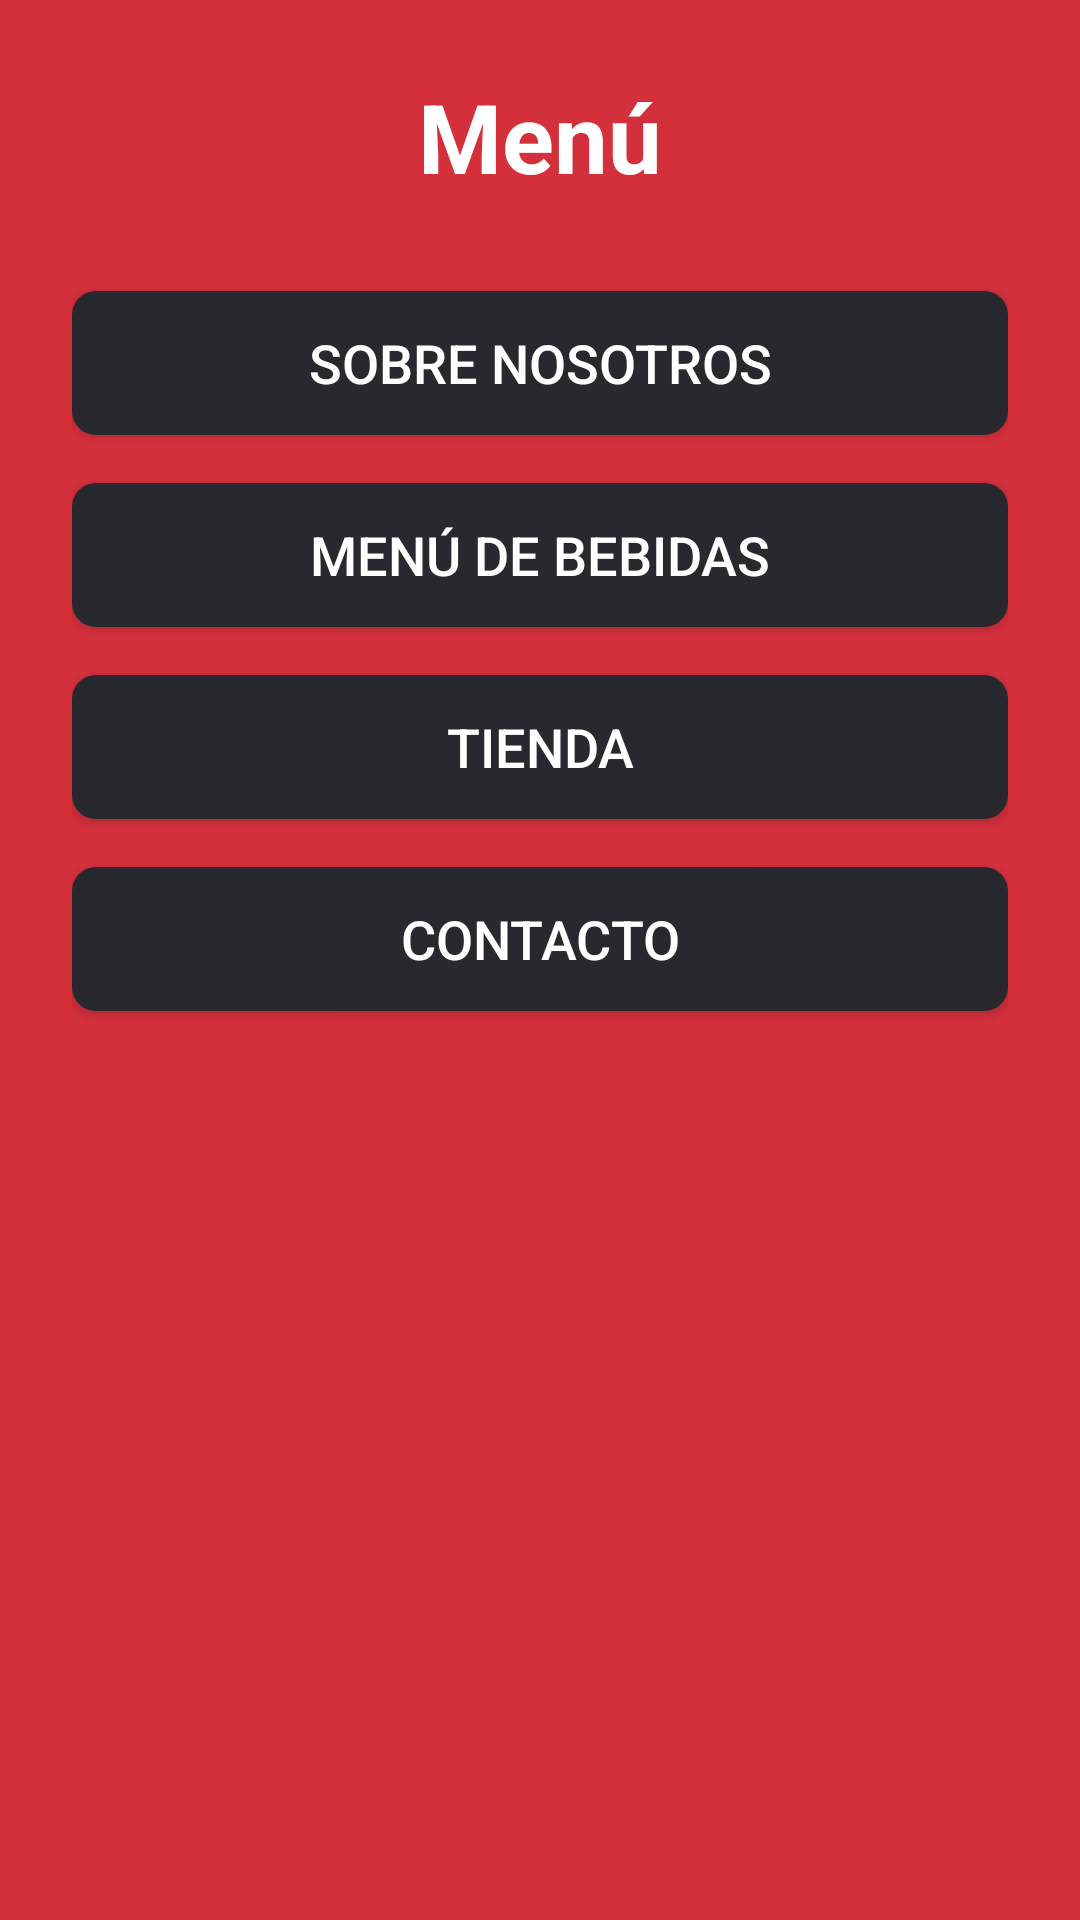

Layout XML and referenced resources for this Android screen:
<!-- AndroidManifest.xml: application theme Theme.AppLaBarra -->
<!-- res/layout/activity_menu.xml -->
<?xml version="1.0" encoding="utf-8"?>
<LinearLayout xmlns:android="http://schemas.android.com/apk/res/android"
    android:layout_width="match_parent"
    android:layout_height="match_parent"
    android:background="@color/ROJOBARRA"
    android:orientation="vertical"
    android:padding="24dp">

    <TextView
        android:id="@+id/tvMenuTitle"
        android:layout_width="wrap_content"
        android:layout_height="wrap_content"
        android:text="Menú"
        android:textSize="32sp"
        android:textStyle="bold"
        android:textColor="@android:color/white"
        android:layout_gravity="center_horizontal"
        android:layout_marginBottom="30dp" />

    <Button
        android:id="@+id/btnSobreNosotros"
        android:layout_width="match_parent"
        android:layout_height="wrap_content"
        android:text="Sobre nosotros"
        android:textSize="18sp"
        android:background="@drawable/custom_button"
        android:textColor="@android:color/white"
        android:layout_marginBottom="16dp" />

    <Button
        android:id="@+id/btnMenuBebidas"
        android:layout_width="match_parent"
        android:layout_height="wrap_content"
        android:text="Menú de bebidas"
        android:textSize="18sp"
        android:background="@drawable/custom_button"
        android:textColor="@android:color/white"
        android:layout_marginBottom="16dp" />

    <Button
        android:id="@+id/btnTienda"
        android:layout_width="match_parent"
        android:layout_height="wrap_content"
        android:text="Tienda"
        android:textSize="18sp"
        android:background="@drawable/custom_button"
        android:textColor="@android:color/white"
        android:layout_marginBottom="16dp" />

    <Button
        android:id="@+id/btnContacto"
        android:layout_width="match_parent"
        android:layout_height="wrap_content"
        android:text="Contacto"
        android:textSize="18sp"
        android:background="@drawable/custom_button"
        android:textColor="@android:color/white" />

</LinearLayout>
<!-- resources referenced by this layout -->
<resources>
  <color name="ROJOBARRA">#D3303B</color>
  <!-- drawable custom_button (drawable) -->
  <?xml version="1.0" encoding="utf-8"?>
  <shape xmlns:android="http://schemas.android.com/apk/res/android" android:shape="rectangle">
      <solid android:color="@color/negrisbarra" /> 
      <corners android:radius="8dp" />
      <padding
          android:left="8dp"
          android:top="8dp"
          android:right="8dp"
          android:bottom="8dp" />
  </shape>
  <style name="Theme.AppLaBarra" parent="Theme.MaterialComponents.DayNight.NoActionBar">
          
          <item name="colorPrimary">@color/NADA</item>
          <item name="colorPrimaryVariant">@color/purple_700</item>
          <item name="colorOnPrimary">@color/white</item>
          <item name="colorOnSecondary">@color/black</item>
          
          <item name="android:statusBarColor">?attr/colorPrimaryVariant</item>
          
      </style>
  <color name="negrisbarra">#29282E</color>
  <color name="NADA">#FF0000</color>
  <color name="purple_700" />
  <color name="white">#FFFFFF</color>
  <color name="black">#FF000000</color>
</resources>
